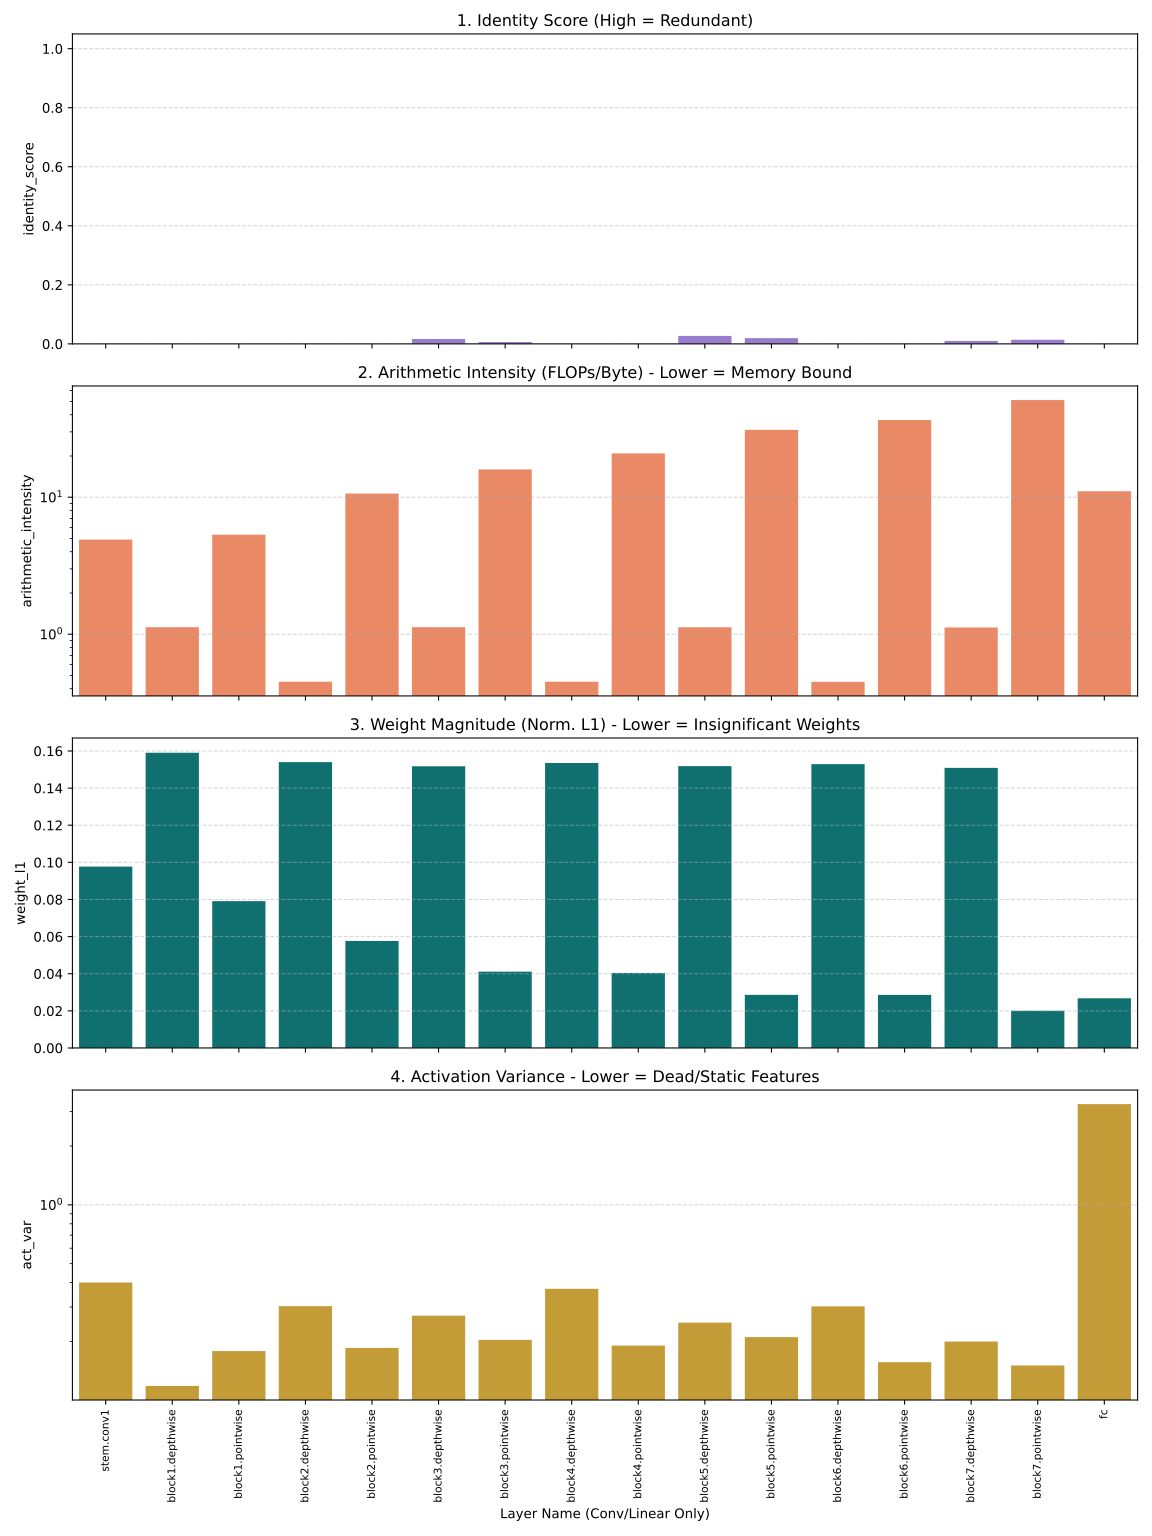

Values plotted in this chart, from the file beside it:
layer, layer_type, identity_score, arithmetic_intensity, weight_l1, act_var, flops
stem.conv1, Conv2d, 0.0, 4.908, 0.09771, 0.4004, 56623104
block1.depthwise, Conv2d, -0.08038, 1.125, 0.159, 0.1184, 18874368
block1.pointwise, Conv2d, 0.0, 5.332, 0.0791, 0.1785, 134217728
block2.depthwise, Conv2d, 0.0, 0.45, 0.154, 0.3031, 9437184
block2.pointwise, Conv2d, 0.0, 10.64, 0.05765, 0.1852, 134217728
block3.depthwise, Conv2d, 0.01664, 1.125, 0.1518, 0.2709, 18874368
block3.pointwise, Conv2d, 0.006277, 15.94, 0.0411, 0.2037, 268435456
block4.depthwise, Conv2d, 0.0, 0.4498, 0.1535, 0.3717, 4718592
block4.pointwise, Conv2d, 0.0, 20.9, 0.04041, 0.1903, 134217728
block5.depthwise, Conv2d, 0.02692, 1.124, 0.1518, 0.2496, 9437184
block5.pointwise, Conv2d, 0.01942, 31.03, 0.02861, 0.2103, 268435456
block6.depthwise, Conv2d, 0.0, 0.4492, 0.1529, 0.3022, 2359296
block6.pointwise, Conv2d, 0.0, 36.57, 0.02858, 0.1565, 134217728
block7.depthwise, Conv2d, 0.009903, 1.12, 0.1509, 0.1997, 4718592
block7.pointwise, Conv2d, 0.01405, 51.2, 0.02002, 0.1507, 268435456
fc, Linear, 0.0, 11.06, 0.02677, 3.276, 6553600
